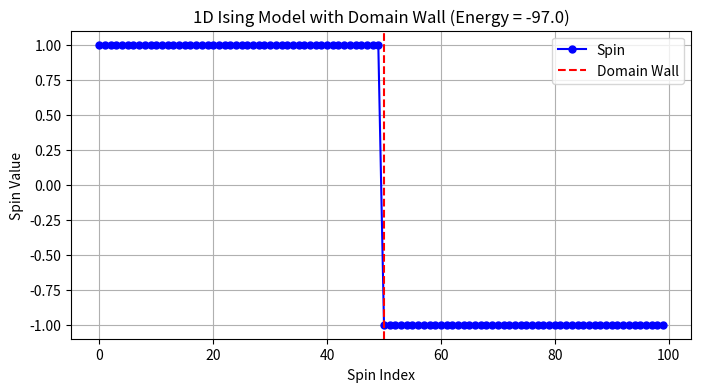

This figure's Python source:
import numpy as np
import matplotlib.pyplot as plt

# Parameters
N = 100  # Number of spins
J = 1    # Coupling constant (ferromagnetic if J > 0)
T = 1.0  # Temperature (for future Monte Carlo simulation)

# Initialize spin configuration with a domain wall at the center
spins = np.ones(N)
spins[N//2:] = -1  # Creating a domain wall

# Function to compute energy of the system
def compute_energy(spins, J):
    energy = -J * np.sum(spins[:-1] * spins[1:])
    return energy

# Compute energy
energy = compute_energy(spins, J)

# Plot the domain wall
plt.figure(figsize=(8, 4))
plt.plot(spins, 'bo-', markersize=5, label='Spin')
plt.axvline(x=N//2, color='r', linestyle='--', label="Domain Wall")
plt.xlabel("Spin Index")
plt.ylabel("Spin Value")
plt.title(f"1D Ising Model with Domain Wall (Energy = {energy})")
plt.legend()
plt.grid()
plt.show()
